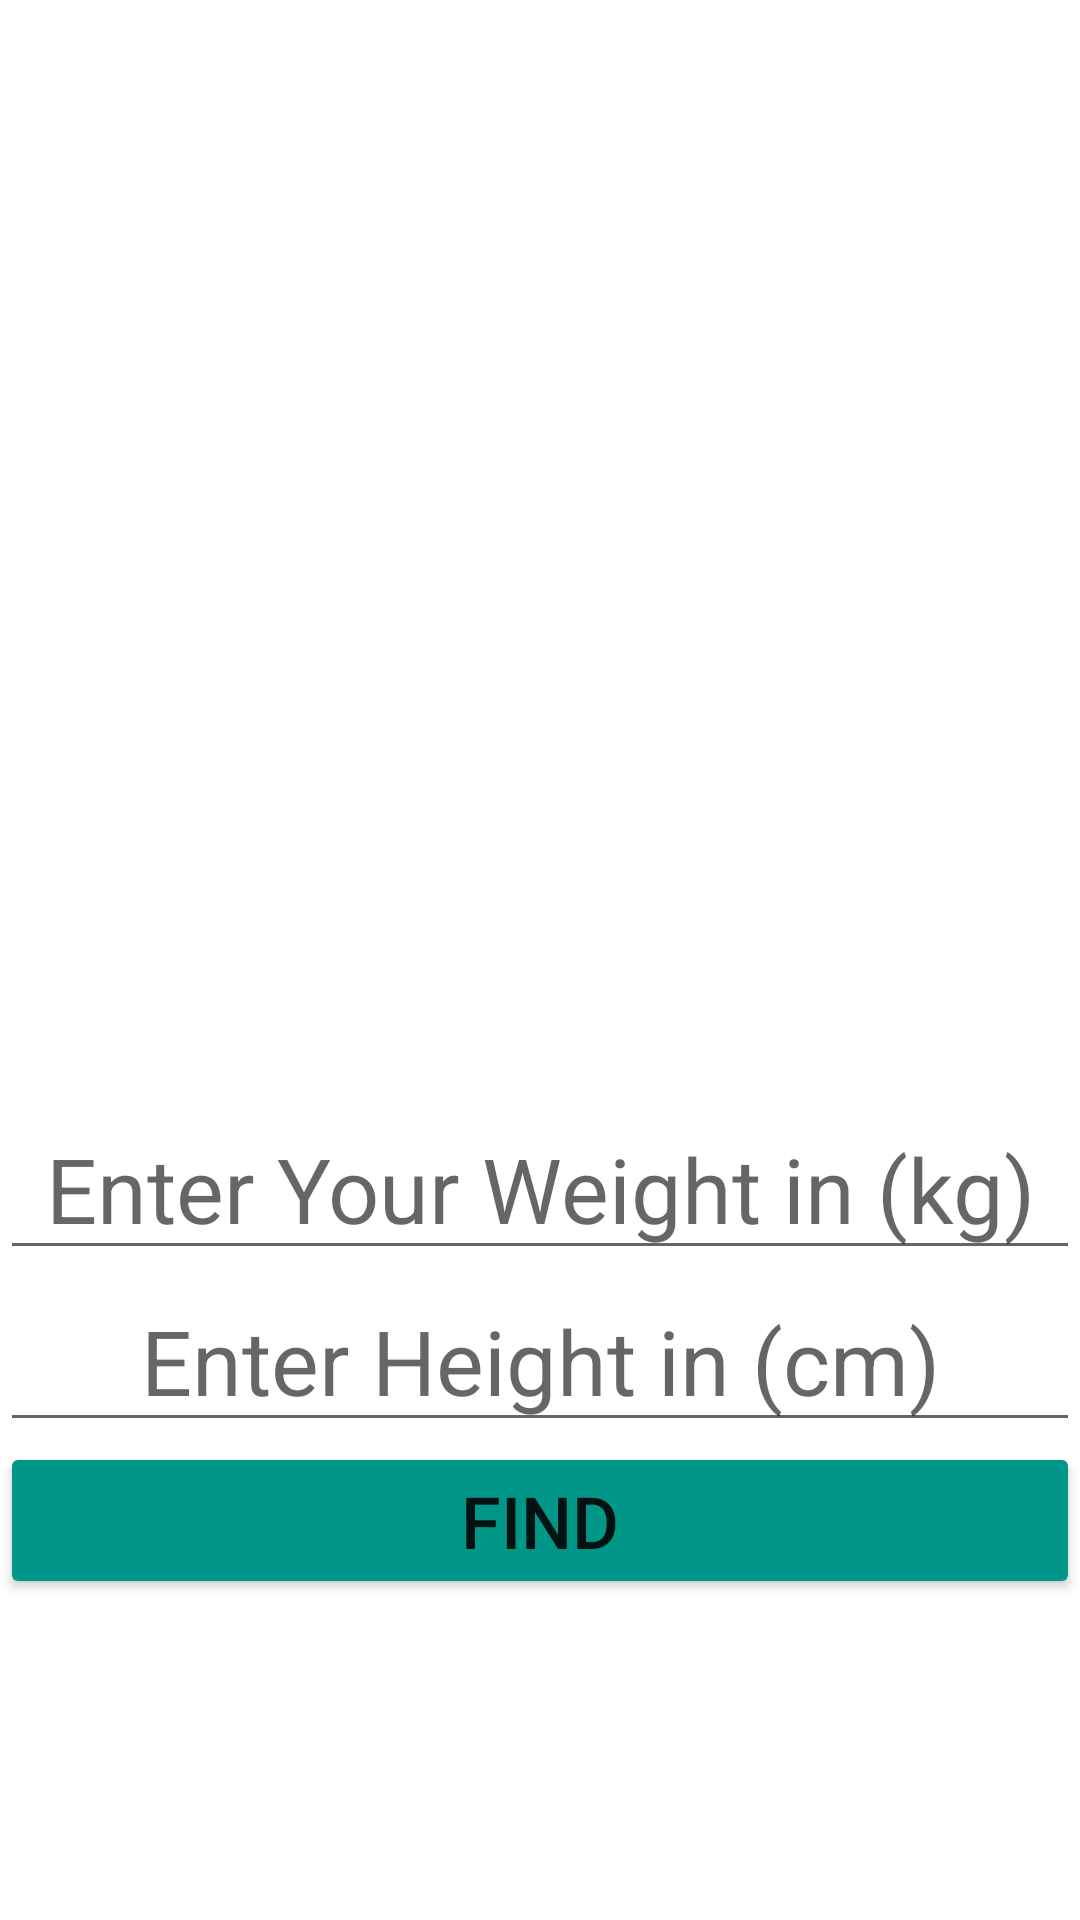

The Android layout XML behind this screen, and the referenced resources:
<!-- AndroidManifest.xml: application theme Theme.CheckFrag -->
<!-- res/layout/fragment_second.xml -->
<?xml version="1.0" encoding="utf-8"?>
<layout xmlns:android="http://schemas.android.com/apk/res/android"
    xmlns:app="http://schemas.android.com/apk/res-auto"
    xmlns:tools="http://schemas.android.com/tools">
<androidx.constraintlayout.widget.ConstraintLayout
    android:id="@+id/frameLayout2"
    android:layout_width="match_parent"
    android:layout_height="match_parent"
    tools:context=".secondFragment">

    <ImageView
        android:id="@+id/imageView3"
        android:layout_width="wrap_content"
        android:layout_height="350dp"
        android:scaleType="centerCrop"
        app:layout_constraintEnd_toEndOf="parent"
        app:layout_constraintStart_toStartOf="parent"
        app:layout_constraintTop_toTopOf="parent"
        app:srcCompat="@drawable/healthy" />

    <EditText
        android:id="@+id/AgeInput"
        android:layout_width="0dp"
        android:layout_height="wrap_content"
        android:layout_marginTop="16dp"
        android:ems="10"
        android:hint="@string/age"
        android:inputType="number"
        android:textAlignment="center"
        android:textSize="30sp"
        app:layout_constraintEnd_toEndOf="parent"
        app:layout_constraintHorizontal_bias="0.0"
        app:layout_constraintStart_toStartOf="parent"
        app:layout_constraintTop_toBottomOf="@+id/imageView3" />

    <EditText
        android:id="@+id/HeightInput"
        android:layout_width="0dp"
        android:layout_height="wrap_content"
        android:ems="10"
        android:hint="@string/Height"
        android:inputType="numberDecimal"
        android:textAlignment="center"
        android:textSize="30sp"
        app:layout_constraintEnd_toEndOf="parent"
        app:layout_constraintStart_toStartOf="parent"
        app:layout_constraintTop_toBottomOf="@+id/AgeInput" />

    <ImageView
        android:id="@+id/imageView4"
        android:layout_width="0dp"
        android:layout_height="0dp"
        android:scaleType="centerCrop"
        app:layout_constraintBottom_toBottomOf="parent"
        app:layout_constraintEnd_toEndOf="parent"
        app:layout_constraintHorizontal_bias="0.0"
        app:layout_constraintStart_toStartOf="parent"
        app:layout_constraintTop_toBottomOf="@+id/HeightInput"
        app:layout_constraintVertical_bias="0.0"
        app:srcCompat="@drawable/healthy" />

    <Button
        android:id="@+id/findButton"
        android:layout_width="0dp"
        android:layout_height="wrap_content"
        android:text="FIND"
        android:textSize="24sp"
        app:backgroundTint="#009688"
        app:layout_constraintEnd_toEndOf="parent"
        app:layout_constraintStart_toStartOf="parent"
        app:layout_constraintTop_toBottomOf="@+id/HeightInput" />

    <TextView
        android:id="@+id/result"
        android:layout_width="0dp"
        android:layout_height="0dp"
        android:textAlignment="center"
        android:textSize="36sp"
        android:gravity="center"
        app:layout_constraintBottom_toBottomOf="@+id/HeightInput"
        app:layout_constraintEnd_toEndOf="parent"
        app:layout_constraintStart_toStartOf="@+id/AgeInput"
        app:layout_constraintTop_toBottomOf="@+id/imageView3"
        tools:visibility="invisible" />

    <Button
        android:id="@+id/sharebutton"
        android:layout_width="0dp"
        android:layout_height="55dp"
        android:text="SHARE !"
        android:textSize="30sp"
        android:visibility="invisible"
        app:backgroundTint="#9C27B0"
        app:layout_constraintBottom_toBottomOf="parent"
        app:layout_constraintEnd_toEndOf="@+id/findButton"
        app:layout_constraintHorizontal_bias="1.0"
        app:layout_constraintStart_toStartOf="parent"
        app:layout_constraintTop_toTopOf="@+id/AgeInput" />

</androidx.constraintlayout.widget.ConstraintLayout>
</layout>
<!-- resources referenced by this layout -->
<resources>
  <string name="Height">Enter Height in (cm)</string>
  <string name="age">Enter Your Weight in (kg)</string>
  <style name="Theme.CheckFrag" parent="Theme.MaterialComponents.DayNight.DarkActionBar">
          
          <item name="colorPrimary">@color/purple_500</item>
          <item name="colorPrimaryVariant">@color/purple_700</item>
          <item name="colorOnPrimary">@color/white</item>
          
          <item name="colorSecondary">@color/teal_200</item>
          <item name="colorSecondaryVariant">@color/teal_700</item>
          <item name="colorOnSecondary">@color/black</item>
          
          <item name="android:statusBarColor" tools:targetApi="l">?attr/colorPrimaryVariant</item>
          
      </style>
  <!-- not gathered from this repository: default colours our renderer supplied (Android Studio template values) -->
  <color name="purple_500">#FF6200EE</color>
  <color name="purple_700">#FF3700B3</color>
  <color name="teal_200">#FF03DAC5</color>
  <color name="teal_700">#FF018786</color>
  <color name="black">#FF000000</color>
  <color name="white">#FFFFFFFF</color>
</resources>
